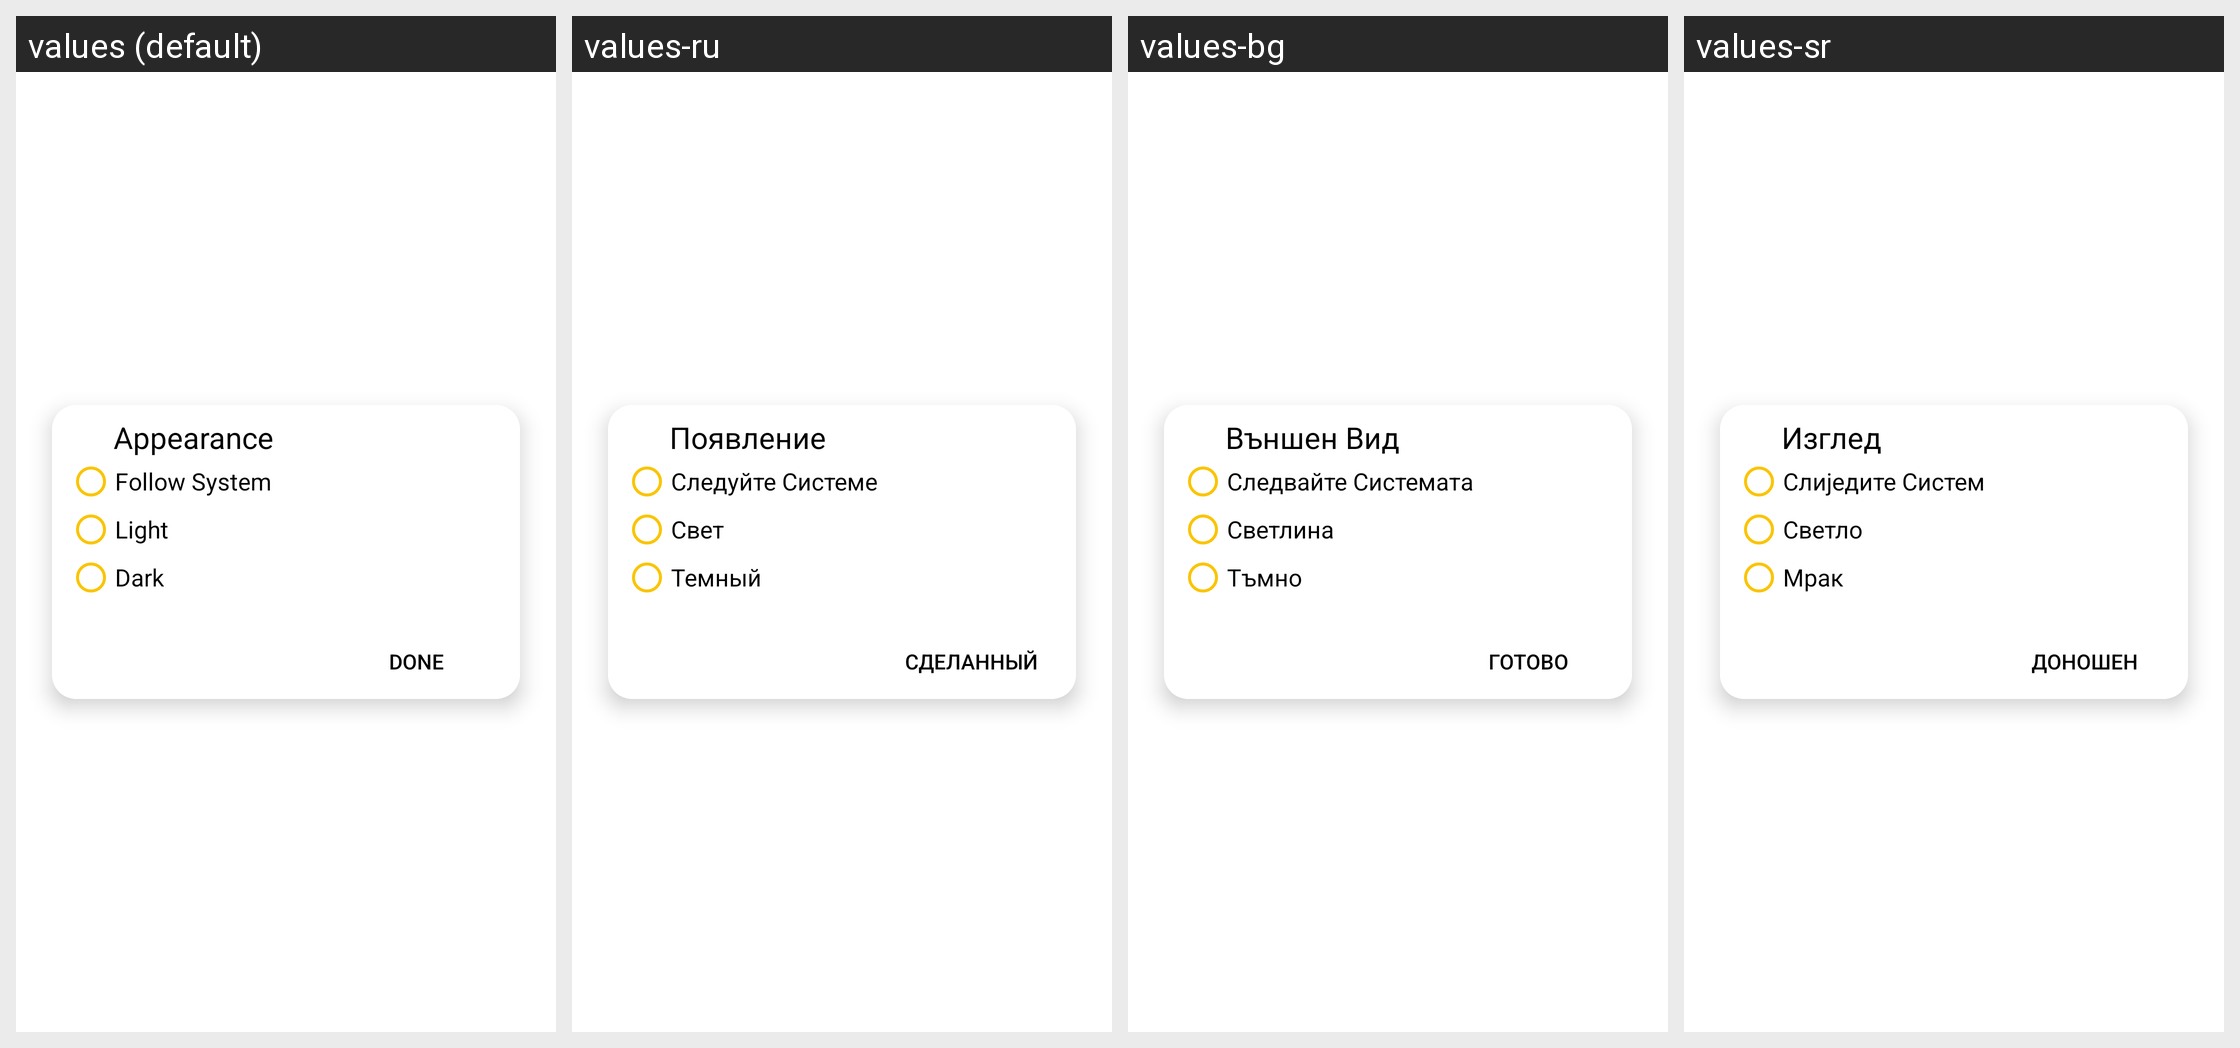

Here is an Android app screen in its default locale and in the app's own translations. Write out the translated-string differences for the strings that appear on this screen.
Android screen res/layout/dialogbox.xml rendered under 4 locales, left to right: values (default), values-ru, values-bg, values-sr. Device: Nexus 5 (rendered at 1080×1920; each locale shown at half size, 540×960, under a caption strip naming it); theme AppTheme.
Other locales in the repository, not shown: values-ar, values-az, values-be, values-bs, values-ca, values-cs, values-da, values-de, values-el, values-eo, values-es, values-et, values-fa, values-fi, values-fil, values-fr, values-ga, values-he, values-hi, values-hr, values-hu, values-hy, values-ia, values-id, values-is, values-it, values-iw, values-ja, values-ka, values-kk, values-ko, values-la, values-lb, values-lt, values-mk, values-ms, values-mt, values-nb-rNO, values-ne, values-nl, values-no, values-pl, values-pt, values-pt-rBR, values-ro, values-sk, values-sl, values-sv, values-th, values-tl, values-tr, values-uk, values-ur, values-uz, values-vi, values-zh-rCN, values-zh-rTW.
Strings drawn on this screen, with the default value and each locale's value (text and hints the layout hard-codes, and strings that could not be matched under every locale, appear in the picture but are not listed):

appearance
  values: Appearance
  values-ru: Появление
  values-bg: Външен Вид
  values-sr: Изглед

followsys
  values: Follow System
  values-ru: Следуйте Системе
  values-bg: Следвайте Системата
  values-sr: Слиједите Систем

light
  values: Light
  values-ru: Свет
  values-bg: Светлина
  values-sr: Светло

dark
  values: Dark
  values-ru: Темный
  values-bg: Тъмно
  values-sr: Мрак

done
  values: Done
  values-ru: Сделанный
  values-bg: Готово
  values-sr: Доношен
